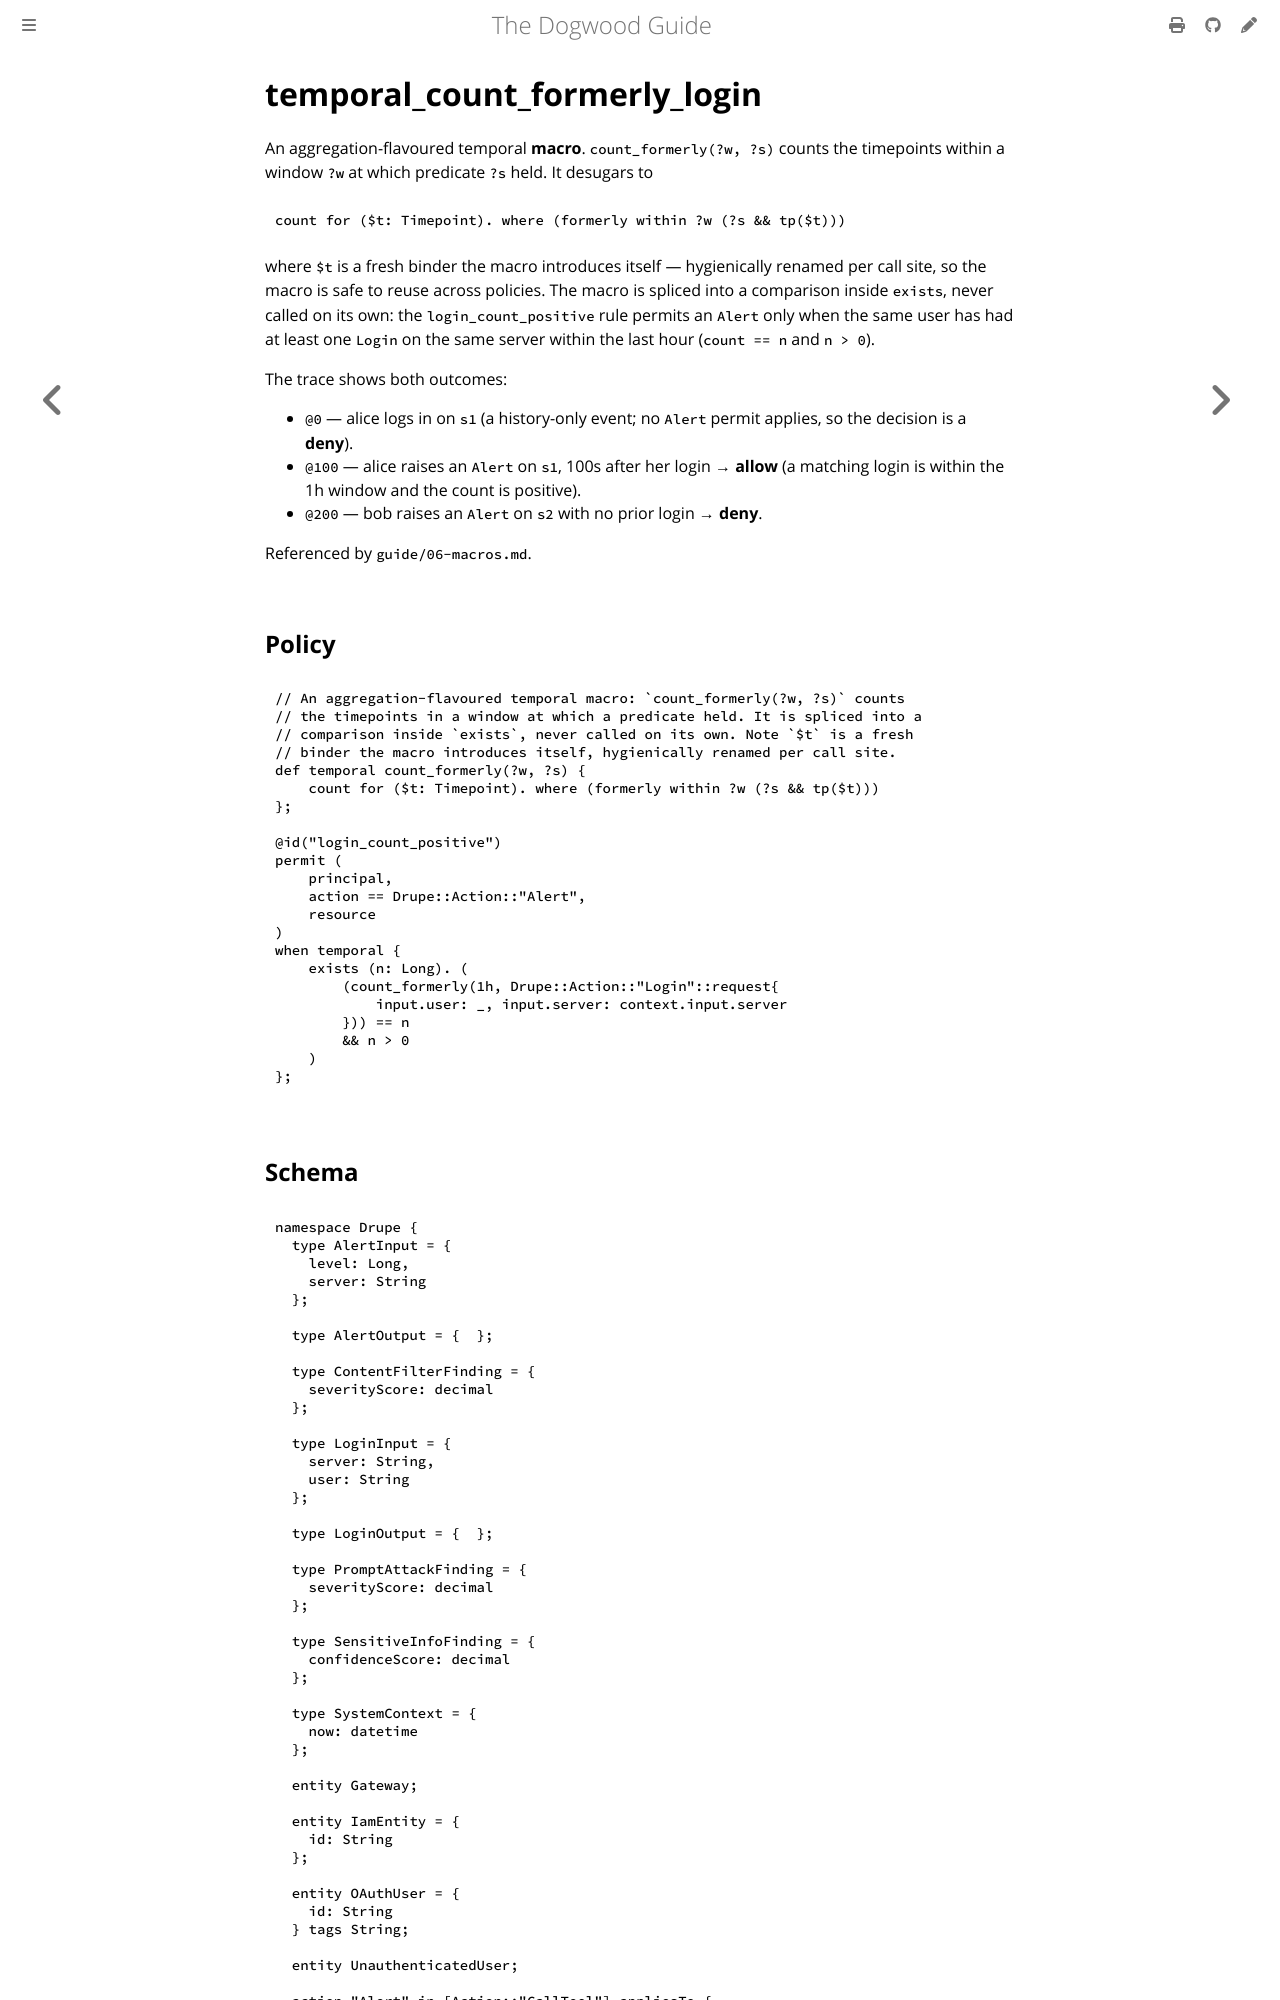

repository: edwardbenitez/dogwood-demo · page: examples/temporal_count_formerly_login.html · generator: mdbook

# temporal_count_formerly_login

An aggregation-flavoured temporal **macro**. `count_formerly(?w, ?s)` counts the
timepoints within a window `?w` at which predicate `?s` held. It desugars to

```
count for ($t: Timepoint). where (formerly within ?w (?s && tp($t)))
```
